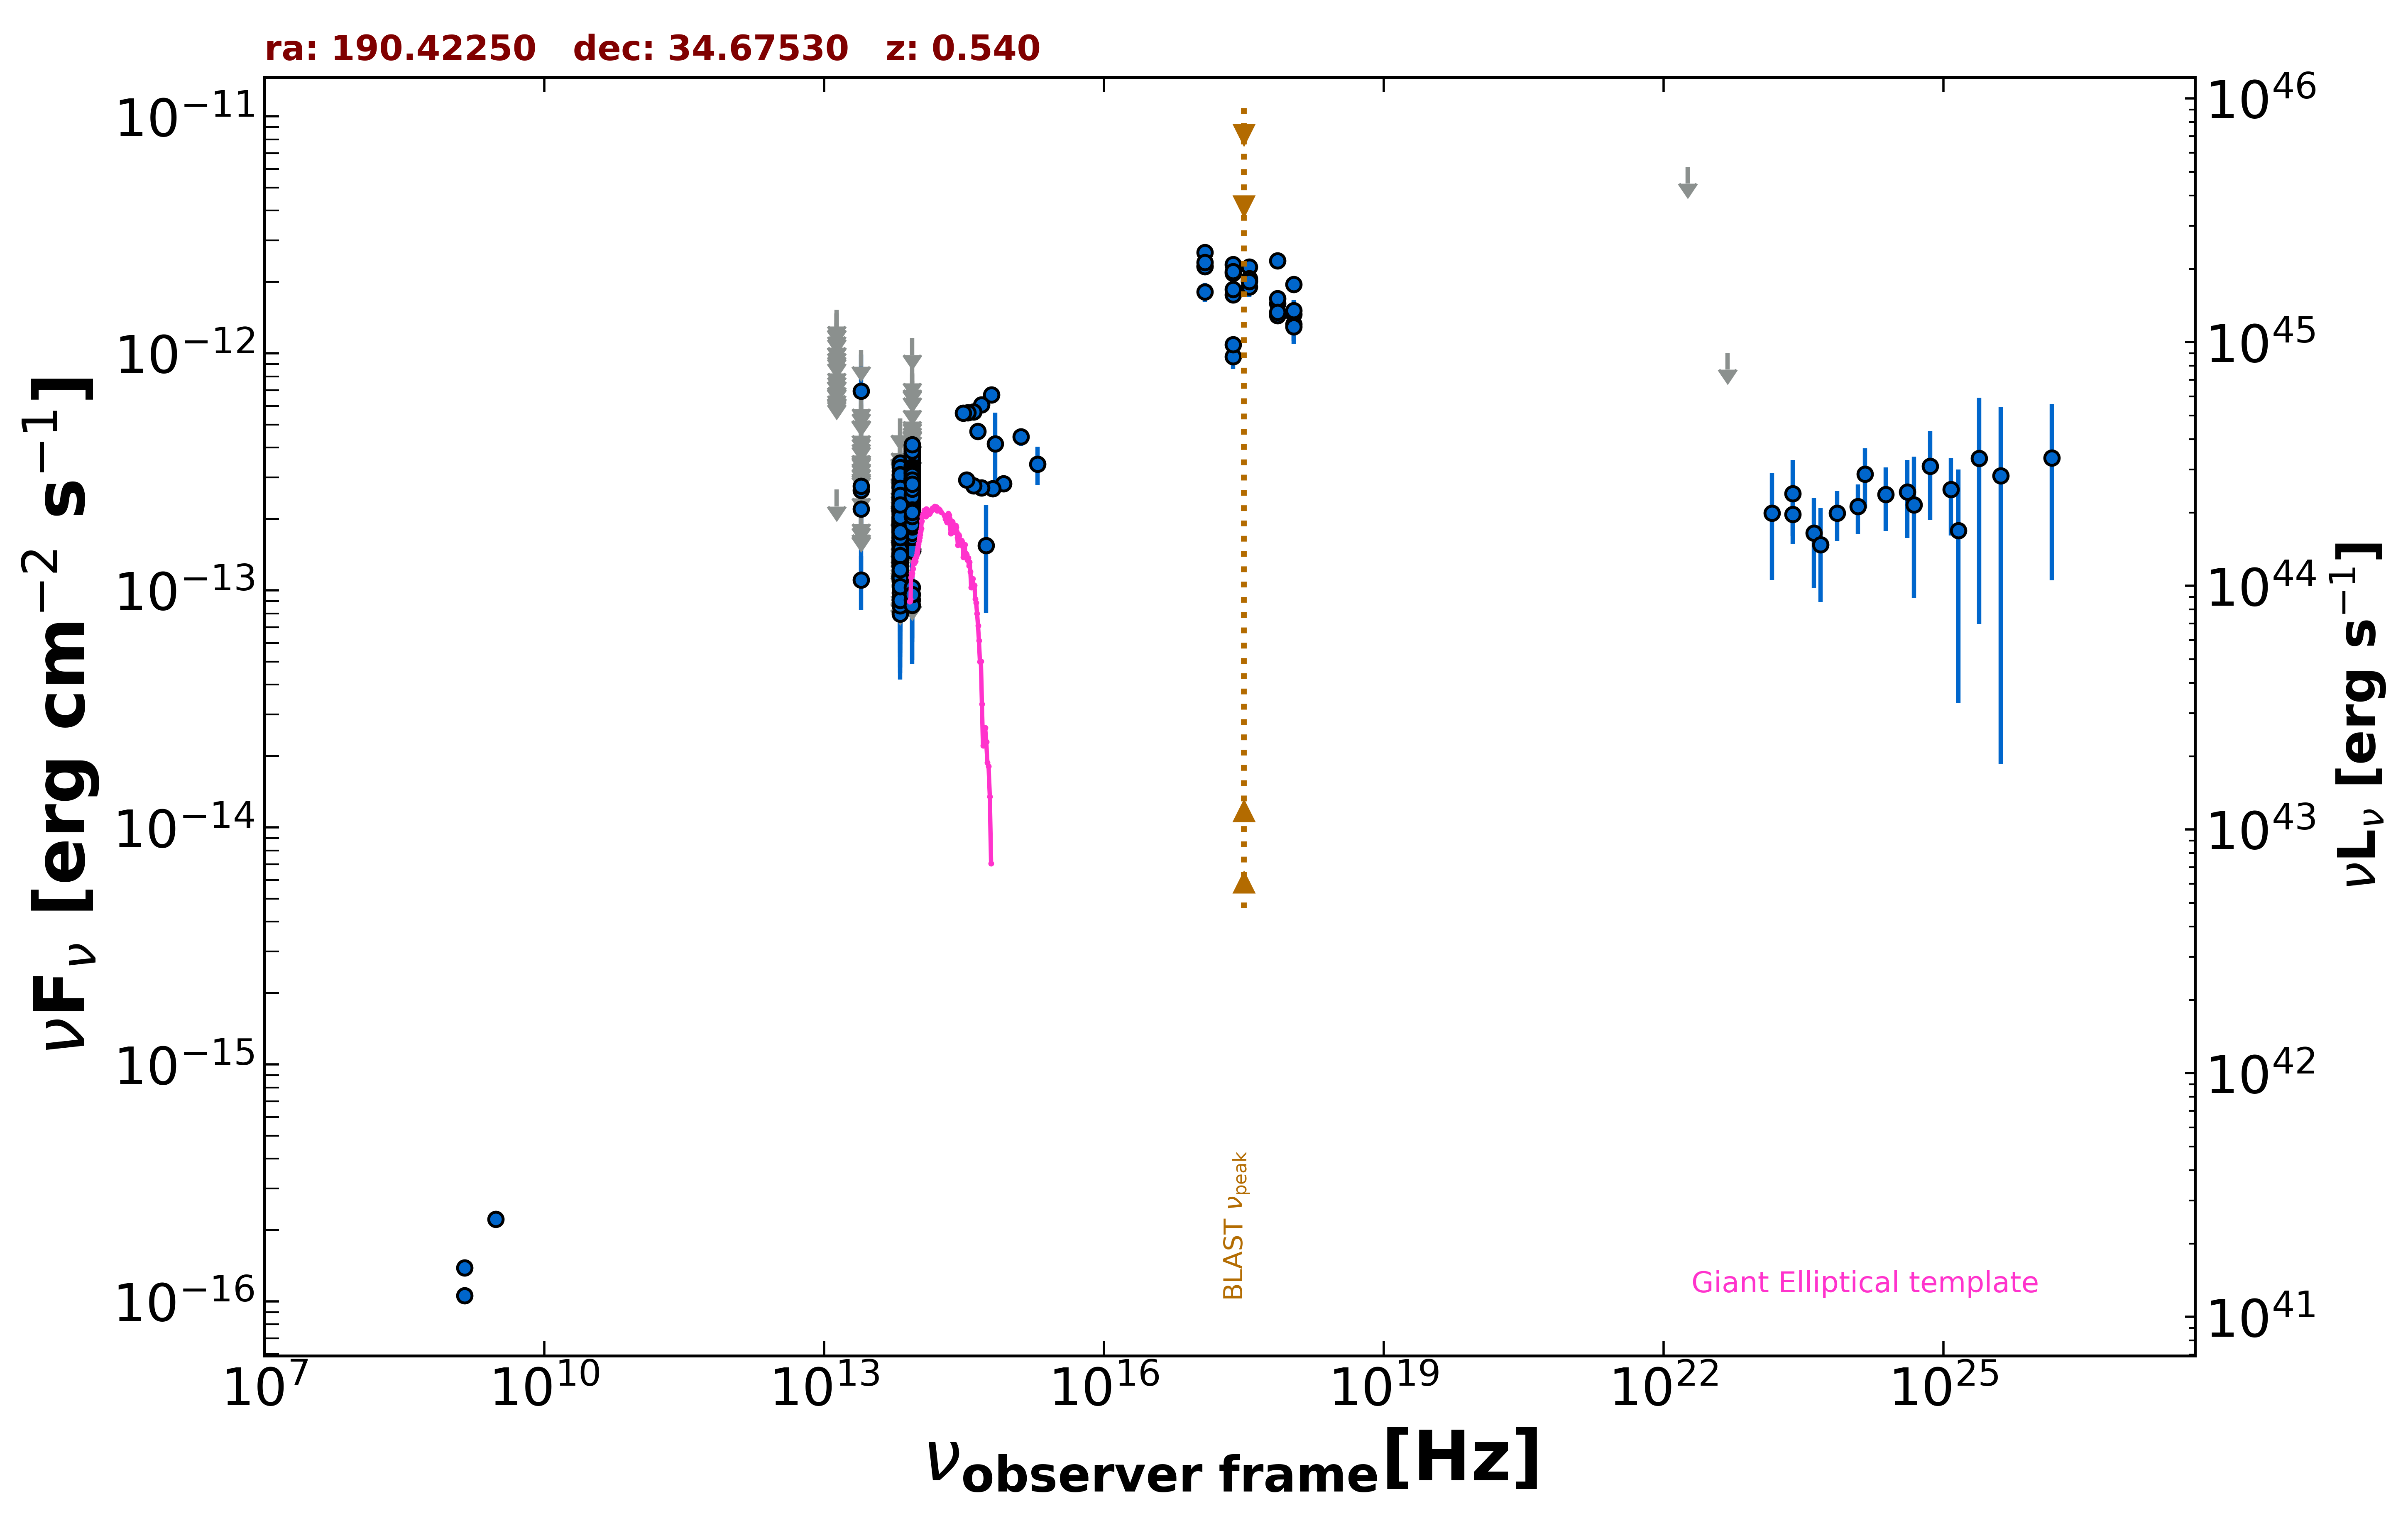

Values plotted in this chart, from the file beside it:
freq., flux, err_flux, MJD_start, MJD_end, flag, catalog, reference
1.400e+09, 1.057e-16, 1.900e-18, 55000, 55000, , FIRST, White et al. 1997  ApJ  475 479
1.400e+09, 1.386e-16, 7.000e-18, 55000, 55000, , NVSS, Condon et al. 1998  AJ  115  1693
3.000e+09, 2.222e-16, 6.900e-18, 55000, 55000, , VLASSQL, Gordon et al. 2021  ApJS  255  30
2.418e+17, 9.695e-13, 1.113e-13, 55000, 55000, , RASS, Boller et al. 2016  A&A  103  1
2.418e+17, 1.767e-12, 1.320e-13, 55000, 55000, , WGACAT, White et al. 2000  VizieR  IX/31/wgacat
2.418e+17, 1.088e-12, 3.000e-14, 55000, 55000, , WGACAT, White et al. 2000  VizieR  IX/31/wgacat
2.418e+17, 2.181e-12, 9.700e-14, 58070, 58087, , 1OUSX, Giommi et al. in preparation
1.209e+17, 2.338e-12, 9.900e-14, 58070, 58087, , 1OUSX, Giommi et al. in preparation
3.627e+17, 2.024e-12, 9.500e-14, 58070, 58087, , 1OUSX, Giommi et al. in preparation
7.253e+17, 1.622e-12, 4.700e-14, 58070, 58087, , 1OUSX, Giommi et al. in preparation
1.088e+18, 1.460e-12, 1.040e-13, 58070, 58087, , 1OUSX, Giommi et al. in preparation
7.253e+17, 2.459e-12, 7.400e-14, 55000, 55000, , 2SXPS, Evans et al. 2020  ApJS  247  54
1.209e+17, 2.323e-12, 1.045e-13, 55000, 55000, , 2SXPS, Evans et al. 2020  ApJS  247  54
3.627e+17, 2.314e-12, 1.165e-13, 55000, 55000, , 2SXPS, Evans et al. 2020  ApJS  247  54
1.088e+18, 1.953e-12, 1.465e-13, 55000, 55000, , 2SXPS, Evans et al. 2020  ApJS  247  54
8.817e+13, 2.521e-13, 2.300e-15, 55000, 55000, , UNWISE, Schlafly et al. 2019  ApJS  240  30
6.517e+13, 1.931e-13, 3.250e-15, 55000, 55000, , UNWISE, Schlafly et al. 2019  ApJS  240  30
8.817e+13, 2.744e-13, 8.600e-15, 55000, 55000, , WISE, Wright et al. 2010  AJ  140  1868
6.517e+13, 1.784e-13, 8.100e-15, 55000, 55000, , WISE, Wright et al. 2010  AJ  140  1868
2.498e+13, 1.109e-13, 2.828e-14, 55000, 55000, , WISE, Wright et al. 2010  AJ  140  1868
1.363e+13, 2.664e-13, 0.000e+00, 55000, 55000, UL, WISE, Wright et al. 2010  AJ  140  1868
8.817e+13, 3.324e-13, 3.560e-14, 56644, 56644, , NEOWISE, Mainzer et al. 2014  ApJ  792  30
6.517e+13, 1.402e-13, 5.516e-14, 56644, 56644, , NEOWISE, Mainzer et al. 2014  ApJ  792  30
8.817e+13, 3.638e-13, 3.660e-14, 56644, 56644, , NEOWISE, Mainzer et al. 2014  ApJ  792  30
6.517e+13, 3.390e-13, 5.015e-14, 56644, 56644, , NEOWISE, Mainzer et al. 2014  ApJ  792  30
8.817e+13, 2.982e-13, 3.055e-14, 56645, 56645, , NEOWISE, Mainzer et al. 2014  ApJ  792  30
6.517e+13, 2.309e-13, 4.730e-14, 56645, 56645, , NEOWISE, Mainzer et al. 2014  ApJ  792  30
8.817e+13, 3.085e-13, 2.785e-14, 56644, 56644, , NEOWISE, Mainzer et al. 2014  ApJ  792  30
6.517e+13, 2.731e-13, 3.890e-14, 56644, 56644, , NEOWISE, Mainzer et al. 2014  ApJ  792  30
8.817e+13, 3.398e-13, 2.505e-14, 56644, 56644, , NEOWISE, Mainzer et al. 2014  ApJ  792  30
6.517e+13, 2.263e-13, 4.405e-14, 56644, 56644, , NEOWISE, Mainzer et al. 2014  ApJ  792  30
8.817e+13, 3.638e-13, 2.720e-14, 56644, 56644, , NEOWISE, Mainzer et al. 2014  ApJ  792  30
6.517e+13, 2.173e-13, 4.290e-14, 56644, 56644, , NEOWISE, Mainzer et al. 2014  ApJ  792  30
8.817e+13, 3.834e-13, 2.545e-14, 56645, 56645, , NEOWISE, Mainzer et al. 2014  ApJ  792  30
6.517e+13, 2.232e-13, 3.510e-14, 56645, 56645, , NEOWISE, Mainzer et al. 2014  ApJ  792  30
8.817e+13, 3.891e-13, 2.800e-14, 56644, 56644, , NEOWISE, Mainzer et al. 2014  ApJ  792  30
6.517e+13, 2.698e-13, 4.065e-14, 56644, 56644, , NEOWISE, Mainzer et al. 2014  ApJ  792  30
8.817e+13, 2.879e-13, 2.815e-14, 56644, 56644, , NEOWISE, Mainzer et al. 2014  ApJ  792  30
6.517e+13, 2.558e-13, 4.210e-14, 56644, 56644, , NEOWISE, Mainzer et al. 2014  ApJ  792  30
8.817e+13, 3.183e-13, 2.555e-14, 56644, 56644, , NEOWISE, Mainzer et al. 2014  ApJ  792  30
6.517e+13, 1.553e-13, 5.880e-14, 56644, 56644, , NEOWISE, Mainzer et al. 2014  ApJ  792  30
8.817e+13, 3.816e-13, 2.710e-14, 56644, 56644, , NEOWISE, Mainzer et al. 2014  ApJ  792  30
6.517e+13, 2.032e-13, 4.145e-14, 56644, 56644, , NEOWISE, Mainzer et al. 2014  ApJ  792  30
8.817e+13, 3.830e-13, 4.060e-14, 56644, 56644, , NEOWISE, Mainzer et al. 2014  ApJ  792  30
6.517e+13, 3.019e-13, 4.525e-14, 56644, 56644, , NEOWISE, Mainzer et al. 2014  ApJ  792  30
8.817e+13, 3.471e-13, 2.975e-14, 56644, 56644, , NEOWISE, Mainzer et al. 2014  ApJ  792  30
6.517e+13, 2.356e-13, 5.455e-14, 56644, 56644, , NEOWISE, Mainzer et al. 2014  ApJ  792  30
8.817e+13, 2.312e-13, 2.475e-14, 56644, 56644, , NEOWISE, Mainzer et al. 2014  ApJ  792  30
6.517e+13, 1.648e-13, 4.440e-14, 56644, 56644, , NEOWISE, Mainzer et al. 2014  ApJ  792  30
8.817e+13, 3.160e-13, 2.535e-14, 56644, 56644, , NEOWISE, Mainzer et al. 2014  ApJ  792  30
6.517e+13, 1.200e-13, 3.897e-14, 56644, 56644, , NEOWISE, Mainzer et al. 2014  ApJ  792  30
8.817e+13, 2.237e-13, 2.230e-14, 57538, 57538, , NEOWISE, Mainzer et al. 2014  ApJ  792  30
6.517e+13, 1.891e-13, 6.995e-14, 57538, 57538, , NEOWISE, Mainzer et al. 2014  ApJ  792  30
8.817e+13, 2.528e-13, 3.060e-14, 57539, 57539, , NEOWISE, Mainzer et al. 2014  ApJ  792  30
6.517e+13, 1.505e-13, 0.000e+00, 57539, 57539, UL, NEOWISE, Mainzer et al. 2014  ApJ  792  30
8.817e+13, 2.233e-13, 2.285e-14, 57539, 57539, , NEOWISE, Mainzer et al. 2014  ApJ  792  30
6.517e+13, 1.161e-13, 3.468e-14, 57539, 57539, , NEOWISE, Mainzer et al. 2014  ApJ  792  30
8.817e+13, 2.855e-13, 2.475e-14, 57538, 57538, , NEOWISE, Mainzer et al. 2014  ApJ  792  30
6.517e+13, 1.561e-13, 0.000e+00, 57538, 57538, UL, NEOWISE, Mainzer et al. 2014  ApJ  792  30
8.817e+13, 1.861e-13, 2.285e-14, 57539, 57539, , NEOWISE, Mainzer et al. 2014  ApJ  792  30
... 751 more rows
